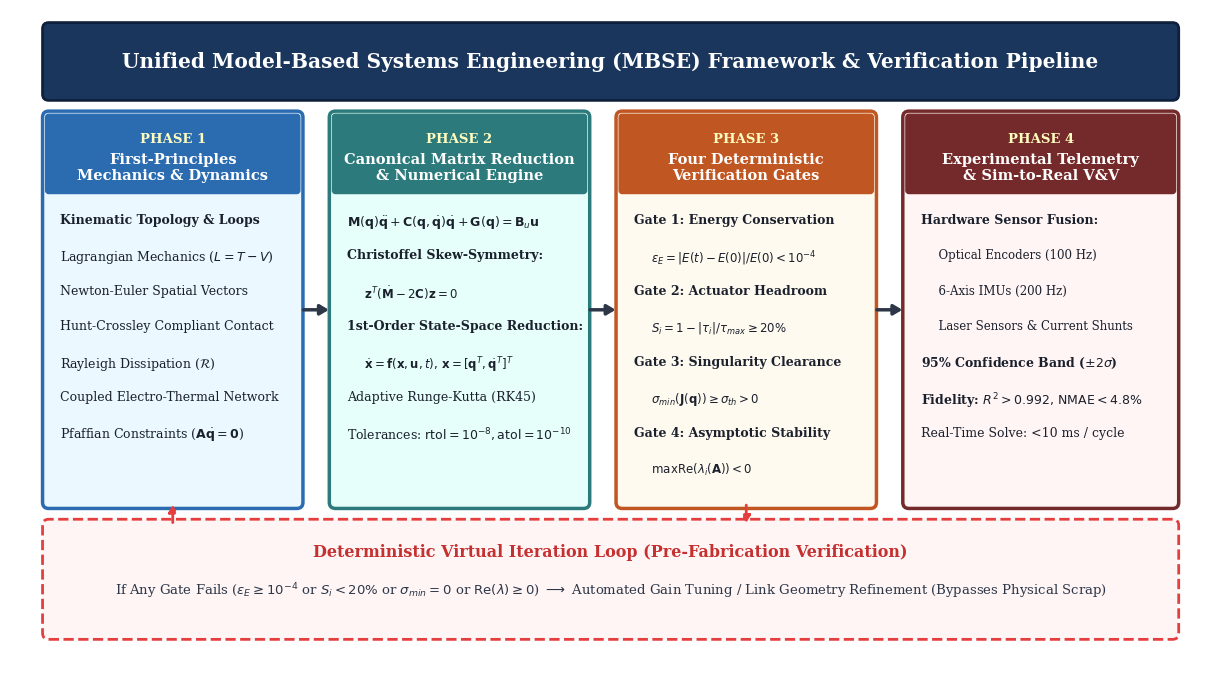
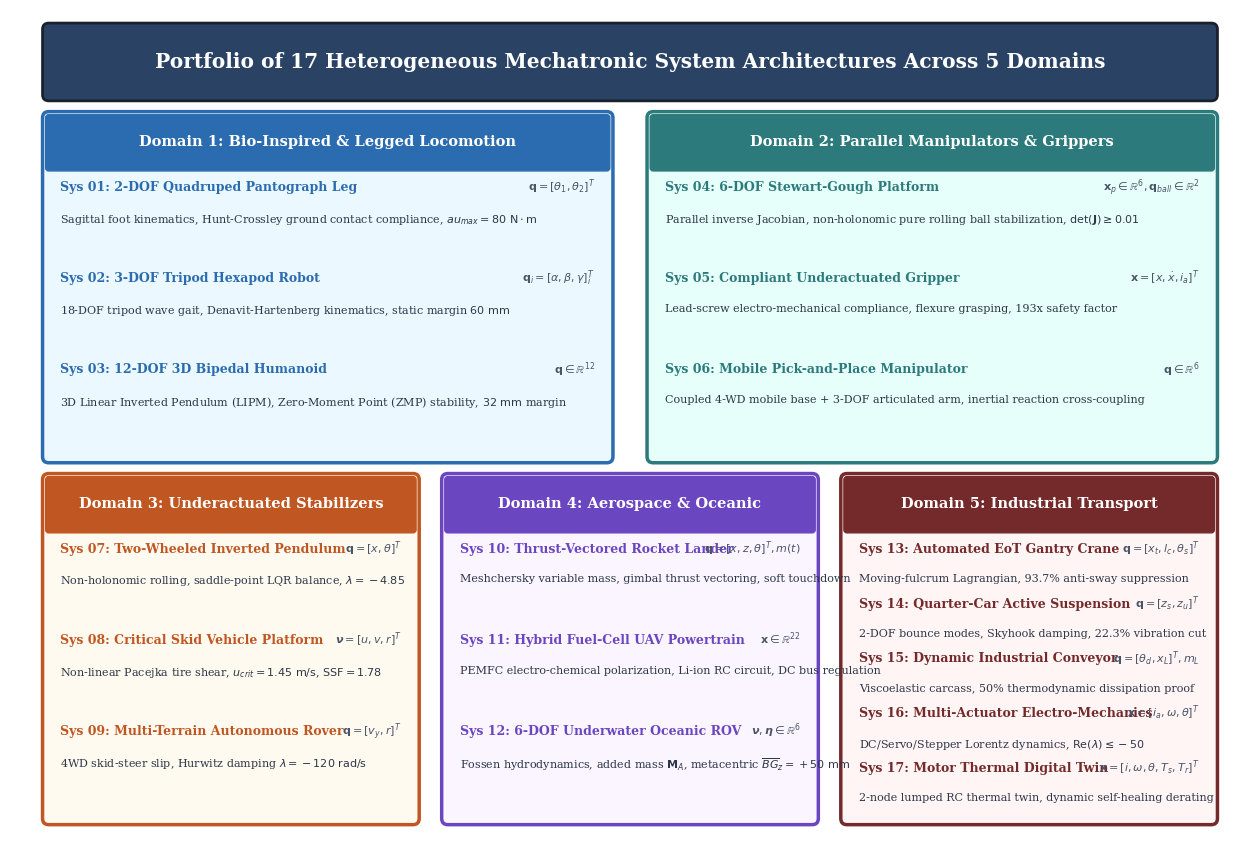

Write the Python code that produced these figures, in order.
import matplotlib.pyplot as plt
import matplotlib.patches as patches
from pathlib import Path

out_dir = Path("D:/Sunny/Paper/RRSPBL_2026/MDPI 29082026/figures")
tex_fig_dir = Path("D:/Sunny/Paper/RRSPBL_2026/MDPI 29082026/latex_manuscript/figures")
out_dir.mkdir(parents=True, exist_ok=True)
tex_fig_dir.mkdir(parents=True, exist_ok=True)

# -------------------------------------------------------------
# FIGURE 1: ENHANCED MBSE SIMULATION & VERIFICATION FRAMEWORK
# -------------------------------------------------------------
fig = plt.figure(figsize=(15.5, 8.5), dpi=300)
ax = fig.add_subplot(111)
ax.set_xlim(0, 15.5)
ax.set_ylim(0, 8.5)
ax.axis("off")

# Title banner
title_box = patches.FancyBboxPatch((0.5, 7.4), 14.5, 0.85, boxstyle="round,pad=0.08", 
                                  facecolor="#1A365D", edgecolor="#0F203C", linewidth=2)
ax.add_patch(title_box)
ax.text(7.75, 7.82, "Unified Model-Based Systems Engineering (MBSE) Framework & Verification Pipeline", 
        color="white", fontsize=14.5, fontweight="bold", ha="center", va="center", family="serif")

# Color palette for 4 phases
phase_colors = ["#2B6CB0", "#2C7A7B", "#C05621", "#742A2A"]
phase_bg = ["#EBF8FF", "#E6FFFA", "#FFFAF0", "#FFF5F5"]

phases = [
    {
        "num": "PHASE 1",
        "title": "First-Principles\nMechanics & Dynamics",
        "x": 0.5, "y": 2.1, "w": 3.2, "h": 5.0,
        "color": phase_colors[0], "bg": phase_bg[0],
        "items": [
            ("Kinematic Topology & Loops", True),
            (r"Lagrangian Mechanics ($L = T - V$)", False),
            ("Newton-Euler Spatial Vectors", False),
            ("Hunt-Crossley Compliant Contact", False),
            (r"Rayleigh Dissipation ($\mathcal{R}$)", False),
            ("Coupled Electro-Thermal Network", False),
            (r"Pfaffian Constraints ($\mathbf{A}\dot{\mathbf{q}}=\mathbf{0}$)", False)
        ]
    },
    {
        "num": "PHASE 2",
        "title": "Canonical Matrix Reduction\n& Numerical Engine",
        "x": 4.2, "y": 2.1, "w": 3.2, "h": 5.0,
        "color": phase_colors[1], "bg": phase_bg[1],
        "items": [
            (r"$\mathbf{M}(\mathbf{q})\ddot{\mathbf{q}} + \mathbf{C}(\mathbf{q},\dot{\mathbf{q}})\dot{\mathbf{q}} + \mathbf{G}(\mathbf{q}) = \mathbf{B}_u\mathbf{u}$", True),
            ("Christoffel Skew-Symmetry:", True),
            (r"  $\mathbf{z}^T(\dot{\mathbf{M}} - 2\mathbf{C})\mathbf{z} = 0$", False),
            ("1st-Order State-Space Reduction:", True),
            (r"  $\dot{\mathbf{x}} = \mathbf{f}(\mathbf{x}, \mathbf{u}, t), \, \mathbf{x}=[\mathbf{q}^T, \dot{\mathbf{q}}^T]^T$", False),
            ("Adaptive Runge-Kutta (RK45)", False),
            (r"Tolerances: $\mathrm{rtol}=10^{-8}, \mathrm{atol}=10^{-10}$", False)
        ]
    },
    {
        "num": "PHASE 3",
        "title": "Four Deterministic\nVerification Gates",
        "x": 7.9, "y": 2.1, "w": 3.2, "h": 5.0,
        "color": phase_colors[2], "bg": phase_bg[2],
        "items": [
            (r"Gate 1: Energy Conservation", True),
            (r"  $\epsilon_E = |E(t)-E(0)|/E(0) < 10^{-4}$", False),
            (r"Gate 2: Actuator Headroom", True),
            (r"  $S_i = 1 - |\tau_i|/\tau_{max} \geq 20\%$", False),
            (r"Gate 3: Singularity Clearance", True),
            (r"  $\sigma_{min}(\mathbf{J}(\mathbf{q})) \geq \sigma_{th} > 0$", False),
            (r"Gate 4: Asymptotic Stability", True),
            (r"  $\max \mathrm{Re}(\lambda_i(\mathbf{A})) < 0$", False)
        ]
    },
    {
        "num": "PHASE 4",
        "title": "Experimental Telemetry\n& Sim-to-Real V&V",
        "x": 11.6, "y": 2.1, "w": 3.4, "h": 5.0,
        "color": phase_colors[3], "bg": phase_bg[3],
        "items": [
            ("Hardware Sensor Fusion:", True),
            ("  Optical Encoders (100 Hz)", False),
            ("  6-Axis IMUs (200 Hz)", False),
            ("  Laser Sensors & Current Shunts", False),
            (r"95% Confidence Band ($\pm 2\sigma$)", True),
            (r"Fidelity: $R^2 > 0.992, \, \mathrm{NMAE} < 4.8\%$", True),
            ("Real-Time Solve: <10 ms / cycle", False)
        ]
    }
]

for p in phases:
    # Outer box
    box = patches.FancyBboxPatch((p["x"], p["y"]), p["w"], p["h"], boxstyle="round,pad=0.08",
                                facecolor=p["bg"], edgecolor=p["color"], linewidth=2.5)
    ax.add_patch(box)
    
    # Header ribbon
    hdr = patches.FancyBboxPatch((p["x"], p["y"] + p["h"] - 0.95), p["w"], 0.95, boxstyle="round,pad=0.04",
                                facecolor=p["color"], edgecolor=p["color"], linewidth=1)
    ax.add_patch(hdr)
    ax.text(p["x"] + p["w"]/2, p["y"] + p["h"] - 0.28, p["num"], 
            color="#FEFCBF", fontsize=9.5, fontweight="bold", ha="center", va="center", family="serif")
    ax.text(p["x"] + p["w"]/2, p["y"] + p["h"] - 0.65, p["title"], 
            color="white", fontsize=10.5, fontweight="bold", ha="center", va="center", family="serif")
    
    # Text items
    curr_y = p["y"] + p["h"] - 1.25
    for item, is_bold in p["items"]:
        is_sub = item.startswith("  ")
        ax.text(p["x"] + (0.28 if is_sub else 0.15), curr_y, item, 
                color="#1A202C", fontsize=9.0 if not is_sub else 8.5, 
                fontweight="bold" if is_bold else "normal",
                va="top", family="serif")
        curr_y -= 0.46

# Forward Arrows between phases
arrow_style = dict(arrowstyle="-|>,head_length=0.5,head_width=0.3", color="#2D3748", lw=2.5)
ax.annotate("", xy=(4.15, 4.6), xytext=(3.75, 4.6), arrowprops=arrow_style)
ax.annotate("", xy=(7.85, 4.6), xytext=(7.45, 4.6), arrowprops=arrow_style)
ax.annotate("", xy=(11.55, 4.6), xytext=(11.15, 4.6), arrowprops=arrow_style)

# Gate 1-4 Iterative Redesign Feedback Loop
feedback_box = patches.FancyBboxPatch((0.5, 0.4), 14.5, 1.4, boxstyle="round,pad=0.08",
                                     facecolor="#FFF5F5", edgecolor="#E53E3E", linewidth=2, linestyle="--")
ax.add_patch(feedback_box)

ax.text(7.75, 1.45, "Deterministic Virtual Iteration Loop (Pre-Fabrication Verification)", 
        color="#C53030", fontsize=11.5, fontweight="bold", ha="center", va="center", family="serif")
ax.text(7.75, 0.95, r"If Any Gate Fails ($\epsilon_E \geq 10^{-4}$ or $S_i < 20\%$ or $\sigma_{min}=0$ or $\mathrm{Re}(\lambda) \geq 0$) $\longrightarrow$ Automated Gain Tuning / Link Geometry Refinement (Bypasses Physical Scrap)", 
        color="#2D3748", fontsize=9.5, ha="center", va="center", family="serif")

# Arrow from Phase 3 down to Feedback Loop
ax.annotate("", xy=(9.5, 1.8), xytext=(9.5, 2.1),
            arrowprops=dict(arrowstyle="-|>,head_length=0.4,head_width=0.25", color="#E53E3E", lw=2.0, linestyle="--"))

# Arrow from Feedback Loop back to Phase 1
ax.annotate("", xy=(2.1, 2.1), xytext=(2.1, 1.8),
            arrowprops=dict(arrowstyle="-|>,head_length=0.4,head_width=0.25", color="#E53E3E", lw=2.0, linestyle="--"))

fig.savefig(out_dir / "fig1_mbse_framework.png", dpi=300, bbox_inches="tight")
fig.savefig(tex_fig_dir / "fig1_mbse_framework.png", dpi=300, bbox_inches="tight")
plt.close(fig)
print("Figure 1 generated successfully.")

# -------------------------------------------------------------
# FIGURE 2: ENHANCED 17-SYSTEM HETEROGENEOUS TAXONOMY DIAGRAM
# -------------------------------------------------------------
fig2 = plt.figure(figsize=(16, 11), dpi=300)
ax2 = fig2.add_subplot(111)
ax2.set_xlim(0, 16)
ax2.set_ylim(0, 11)
ax2.axis("off")

# Title Banner
title2 = patches.FancyBboxPatch((0.5, 9.9), 15.0, 0.85, boxstyle="round,pad=0.08",
                               facecolor="#2A4365", edgecolor="#1A202C", linewidth=2)
ax2.add_patch(title2)
ax2.text(8.0, 10.32, "Portfolio of 17 Heterogeneous Mechatronic System Architectures Across 5 Domains",
         color="white", fontsize=14.5, fontweight="bold", ha="center", va="center", family="serif")

domain_data = [
    {
        "domain": "Domain 1: Bio-Inspired & Legged Locomotion",
        "color": "#2B6CB0", "bg": "#EBF8FF",
        "x": 0.5, "y": 5.2, "w": 7.2, "h": 4.4,
        "systems": [
            ("Sys 01: 2-DOF Quadruped Pantograph Leg", r"$\mathbf{q}=[\theta_1, \theta_2]^T$", "Sagittal foot kinematics, Hunt-Crossley ground contact compliance, $\tau_{max}=80\ \mathrm{N\cdot m}$"),
            ("Sys 02: 3-DOF Tripod Hexapod Robot", r"$\mathbf{q}_i=[\alpha, \beta, \gamma]_i^T$", "18-DOF tripod wave gait, Denavit-Hartenberg kinematics, static margin $60\ \mathrm{mm}$"),
            ("Sys 03: 12-DOF 3D Bipedal Humanoid", r"$\mathbf{q} \in \mathbb{R}^{12}$", "3D Linear Inverted Pendulum (LIPM), Zero-Moment Point (ZMP) stability, $32\ \mathrm{mm}$ margin")
        ]
    },
    {
        "domain": "Domain 2: Parallel Manipulators & Grippers",
        "color": "#2C7A7B", "bg": "#E6FFFA",
        "x": 8.3, "y": 5.2, "w": 7.2, "h": 4.4,
        "systems": [
            ("Sys 04: 6-DOF Stewart-Gough Platform", r"$\mathbf{x}_p \in \mathbb{R}^6, \mathbf{q}_{ball} \in \mathbb{R}^2$", "Parallel inverse Jacobian, non-holonomic pure rolling ball stabilization, $\det(\mathbf{J}) \geq 0.01$"),
            ("Sys 05: Compliant Underactuated Gripper", r"$\mathbf{x}=[x, \dot{x}, i_a]^T$", "Lead-screw electro-mechanical compliance, flexure grasping, 193x safety factor"),
            ("Sys 06: Mobile Pick-and-Place Manipulator", r"$\mathbf{q} \in \mathbb{R}^6$", "Coupled 4-WD mobile base + 3-DOF articulated arm, inertial reaction cross-coupling")
        ]
    },
    {
        "domain": "Domain 3: Underactuated Stabilizers",
        "color": "#C05621", "bg": "#FFFAF0",
        "x": 0.5, "y": 0.5, "w": 4.7, "h": 4.4,
        "systems": [
            ("Sys 07: Two-Wheeled Inverted Pendulum", r"$\mathbf{q}=[x, \theta]^T$", "Non-holonomic rolling, saddle-point LQR balance, $\lambda=-4.85$"),
            ("Sys 08: Critical Skid Vehicle Platform", r"$\boldsymbol{\nu}=[u, v, r]^T$", "Non-linear Pacejka tire shear, $u_{crit}=1.45\ \mathrm{m/s}$, $\mathrm{SSF}=1.78$"),
            ("Sys 09: Multi-Terrain Autonomous Rover", r"$\mathbf{q}=[v_y, r]^T$", "4WD skid-steer slip, Hurwitz damping $\lambda=-120\ \mathrm{rad/s}$")
        ]
    },
    {
        "domain": "Domain 4: Aerospace & Oceanic",
        "color": "#6B46C1", "bg": "#FAF5FF",
        "x": 5.65, "y": 0.5, "w": 4.7, "h": 4.4,
        "systems": [
            ("Sys 10: Thrust-Vectored Rocket Lander", r"$\mathbf{q}=[x, z, \theta]^T, m(t)$", "Meshchersky variable mass, gimbal thrust vectoring, soft touchdown"),
            ("Sys 11: Hybrid Fuel-Cell UAV Powertrain", r"$\mathbf{x} \in \mathbb{R}^{22}$", "PEMFC electro-chemical polarization, Li-ion RC circuit, DC bus regulation"),
            ("Sys 12: 6-DOF Underwater Oceanic ROV", r"$\boldsymbol{\nu}, \boldsymbol{\eta} \in \mathbb{R}^6$", "Fossen hydrodynamics, added mass $\mathbf{M}_A$, metacentric $\overline{BG}_z=+50\ \mathrm{mm}$")
        ]
    },
    {
        "domain": "Domain 5: Industrial Transport",
        "color": "#742A2A", "bg": "#FFF5F5",
        "x": 10.8, "y": 0.5, "w": 4.7, "h": 4.4,
        "systems": [
            ("Sys 13: Automated EoT Gantry Crane", r"$\mathbf{q}=[x_t, l_c, \theta_s]^T$", "Moving-fulcrum Lagrangian, 93.7% anti-sway suppression"),
            ("Sys 14: Quarter-Car Active Suspension", r"$\mathbf{q}=[z_s, z_u]^T$", "2-DOF bounce modes, Skyhook damping, 22.3% vibration cut"),
            ("Sys 15: Dynamic Industrial Conveyor", r"$\mathbf{q}=[\theta_d, x_L]^T, m_L$", "Viscoelastic carcass, 50% thermodynamic dissipation proof"),
            ("Sys 16: Multi-Actuator Electro-Mechanics", r"$\mathbf{x}=[i_a, \omega, \theta]^T$", "DC/Servo/Stepper Lorentz dynamics, $\mathrm{Re}(\lambda) \leq -50$"),
            ("Sys 17: Motor Thermal Digital Twin", r"$\mathbf{x}=[i, \omega, \theta, T_s, T_r]^T$", "2-node lumped RC thermal twin, dynamic self-healing derating")
        ]
    }
]

for d in domain_data:
    # Outer box
    box = patches.FancyBboxPatch((d["x"], d["y"]), d["w"], d["h"], boxstyle="round,pad=0.08",
                                facecolor=d["bg"], edgecolor=d["color"], linewidth=2.5)
    ax2.add_patch(box)
    
    # Header ribbon
    hdr = patches.FancyBboxPatch((d["x"], d["y"] + d["h"] - 0.65), d["w"], 0.65, boxstyle="round,pad=0.04",
                                facecolor=d["color"], edgecolor=d["color"], linewidth=1)
    ax2.add_patch(hdr)
    ax2.text(d["x"] + d["w"]/2, d["y"] + d["h"] - 0.32, d["domain"],
             color="white", fontsize=10.5, fontweight="bold", ha="center", va="center", family="serif")
    
    # Systems list
    n_sys = len(d["systems"])
    spacing = (d["h"] - 0.85) / n_sys
    curr_y = d["y"] + d["h"] - 0.95
    for name, coords, desc in d["systems"]:
        ax2.text(d["x"] + 0.15, curr_y, name, color=d["color"], fontsize=9.0, fontweight="bold", family="serif")
        ax2.text(d["x"] + d["w"] - 0.15, curr_y, coords, color="#4A5568", fontsize=8.0, ha="right", family="serif")
        ax2.text(d["x"] + 0.15, curr_y - 0.28, desc, color="#2D3748", fontsize=8.0, va="top", family="serif")
        curr_y -= spacing

fig2.savefig(out_dir / "fig2_system_taxonomy.png", dpi=300, bbox_inches="tight")
fig2.savefig(tex_fig_dir / "fig2_system_taxonomy.png", dpi=300, bbox_inches="tight")
plt.close(fig2)
print("Figure 2 generated successfully.")
